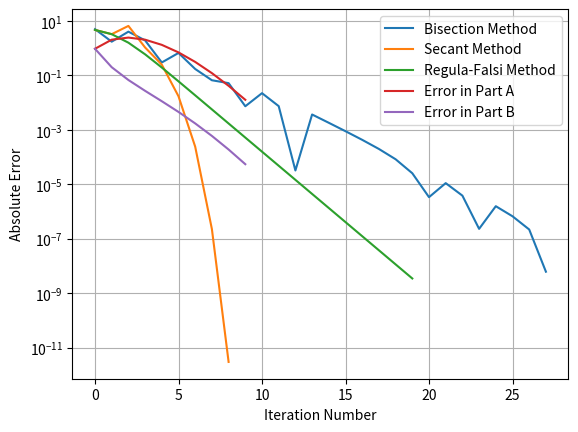

Reproduce this figure in Python.
from math import *
import numpy as np
import matplotlib.pyplot as plt

# Problem 1:
print(f'Problem 1:')
def f_x(x):
    fx = 2*x**2*sin(x/2) + 3*e**(4*(x-40)) - 5
    return fx
def f1_x(x):
    f1x = cos(x/2)*x**2 + 4*sin(x/2)*x + 12*e**(4*(x-40))
    return f1x

# Bisection Method

def bisection(f_x,f1_x,x0,x1,tol):
    bisec_list = []
    i = 0
    x_mid = (x0+x1)/2
    error = abs(f_x(x_mid))/abs(f1_x(x_mid))

    while error > tol:
        x_mid = (x0+x1)/2
        error = abs(f_x(x_mid))/abs(f1_x(x_mid))
        bisec_list.append(abs(f_x(x_mid)))
        if f_x(x_mid) * f_x(x0) > 0:
            x0 = x_mid
        else:
            x1 = x_mid

        i += 1

    return i, error, x_mid, bisec_list

b_it, b_error, b_root, b_list = bisection(f_x,f1_x,-4,4,10**(-8))

print(f'(Root, Error, Iterations) for the Bisection Method are: ({b_root},{b_error},{b_it})')

# Secant Method

def secant(f_x,f1_x,x0,x1,tol):
    secant_list = []
    i = 0
    error = abs(f_x(x1))/abs(f1_x(x1))

    while error > tol:
        x2 = x1 - (f_x(x1)*(x1 - x0))/(f_x(x1)-f_x(x0))
        x0 = x1
        x1 = x2

        error = abs(f_x(x1))/abs(f1_x(x1))
        secant_list.append(abs(f_x(x1)))
        i += 1

    return i, error, x1, secant_list

s_it, s_error, s_root, s_list = secant(f_x,f1_x,-4,4,10**(-8))

print(f'(Root, Error, Iterations) for the Secant Method are: ({s_root},{s_error},{s_it})')

# Regula_Falsi Method

def reg_falsi(f_x,f1_x,x0,x1,tol):
    rf_list = []
    i = 0
    error = abs(f_x(x1))

    while error > tol:
        x_rf = x1 - (f_x(x1)*(x1-x0))/(f_x(x1)-f_x(x0))
        error = abs(f_x(x_rf))
        rf_list.append(abs(f_x(x_rf)))

        if f_x(x_rf) * f_x(x0) > 0:
            x0 = x_rf
        else:
            x1 = x_rf

        i += 1

    return i, error, x_rf, rf_list

rf_it, rf_error, rf_root, rf_list = reg_falsi(f_x,f1_x,-4,4,10**(-8))

print(f'(Root, Error, Iterations) for the Regula-Falsi Method are: ({rf_root},{rf_error},{rf_it})')

plt.semilogy(b_list, label='Bisection Method')
plt.semilogy(s_list, label='Secant Method')
plt.semilogy(rf_list, label='Regula-Falsi Method')
plt.xlabel('Iteration Number')
plt.ylabel('|f(xn)|')
plt.legend()
plt.grid(True)
plt.show()

print(f'The Secant Method converged the fastest.')

# Problem 2:
print(f'Problem 2:')

def abs_error(x_true,x_est):
    error_abs = abs(x_true-x_est)
    return error_abs

def relative_error(x_true,x_est):
    error_relative = abs(x_true-x_est)/abs(x_true)
    return error_relative

# Part a:
print(f'Part A:')
def twoaf_x(x):
    twoaf_x = -20.31*x**3 + 16.66*x**2 - 21.73*x - 15.36
    return twoaf_x

def rounded2af(x,d):
    first = np.round(-20.31*np.round(x**3,decimals=d), decimals=d)
    second = np.round(16.66*np.round(x**2,decimals=d),decimals=d)
    third = np.round(-21.73*x,decimals=d)
    fourth = np.round(first+second+third-15.36,decimals=d)
    return fourth

print(f'With Machine Precision f(21.13) = {twoaf_x(21.13)}')
print(f'With rounding f(21.13) = {rounded2af(21.13,3)}')
print(f'The absolute error is {abs_error(twoaf_x(21.13),rounded2af(21.13,3))} '
      f'and the relative error is {relative_error(rounded2af(21.13,3),twoaf_x(21.13))}.')

# Part b
print(f'Part B:')

def twobf_x(x):
    twobf_x = ((-20.31*x + 16.66)*x - 21.73)*x - 15.36
    return twobf_x

def rounded2bf(x,d):
    first = np.round((np.round(np.round(-20.31*x,decimals=d)+16.66,decimals=d)*x),decimals=d)
    second = np.round((np.round(first - 21.73,decimals=d)*x),decimals=d)
    third = np.round(second - 15.36,decimals=d)
    return third

print(f'With Machine Precision f(21.13) = {twobf_x(21.13)}')
print(f'With rounding f(21.13) = {rounded2bf(21.13,3)}')
print(f'The absolute error is {abs_error(twobf_x(21.13),rounded2bf(21.13,3))} '
      f'and the relative error is {relative_error(rounded2bf(21.13,3),twobf_x(21.13))}.')

# Part c
print(f'Part C:')
print(f'Repeat of A:')
print(f'With Machine Precision f(21.13) = {twoaf_x(21.13)}')
print(f'With rounding f(21.13) = {rounded2af(21.13,5)}')
print(f'The absolute error is {abs_error(twoaf_x(21.13),rounded2af(21.13,5))} '
      f'and the relative error is {relative_error(rounded2af(21.13,5),twoaf_x(21.13))}.')
print(f'Repeat of B:')
print(f'With Machine Precision f(21.13) = {twobf_x(21.13)}')
print(f'With rounding f(21.13) = {rounded2bf(21.13,5)}')
print(f'The absolute error is {abs_error(twobf_x(21.13),rounded2bf(21.13,5))} '
      f'and the relative error is {relative_error(rounded2bf(21.13,5),twobf_x(21.13))}.')

# Problem 3:
print(f'Problem 3:')
true = 4.9787 * 10 **(-2)
# Part a
print(f'Part A:')
fx = 0
error_a =[]
for k in range(10):
    fx += (((-1)**k)*(3**k))/(factorial(k))
    error_a.append(abs(true - fx))

print(f'E^-3 to 5 digits of precision is {np.round(fx, decimals = 5)}')

# Part b
print(f'Part B:')
error_b = []
fxb_denom = 0
for k in range(10):
    fxb_denom += ((3**k)/factorial(k))
    error_b.append(abs(true - 1/fxb_denom))
fxb = 1/fxb_denom

print(f'E^-3 to 5 digits of precision is {np.round(fxb, decimals=5)}')
print(f'The formula for part b gives more accurate results.')
plt.semilogy(error_a, label='Error in Part A')
plt.semilogy(error_b, label='Error in Part B')
plt.xlabel('Iteration Number')
plt.ylabel('Absolute Error')
plt.legend()
plt.grid(True)
plt.show()